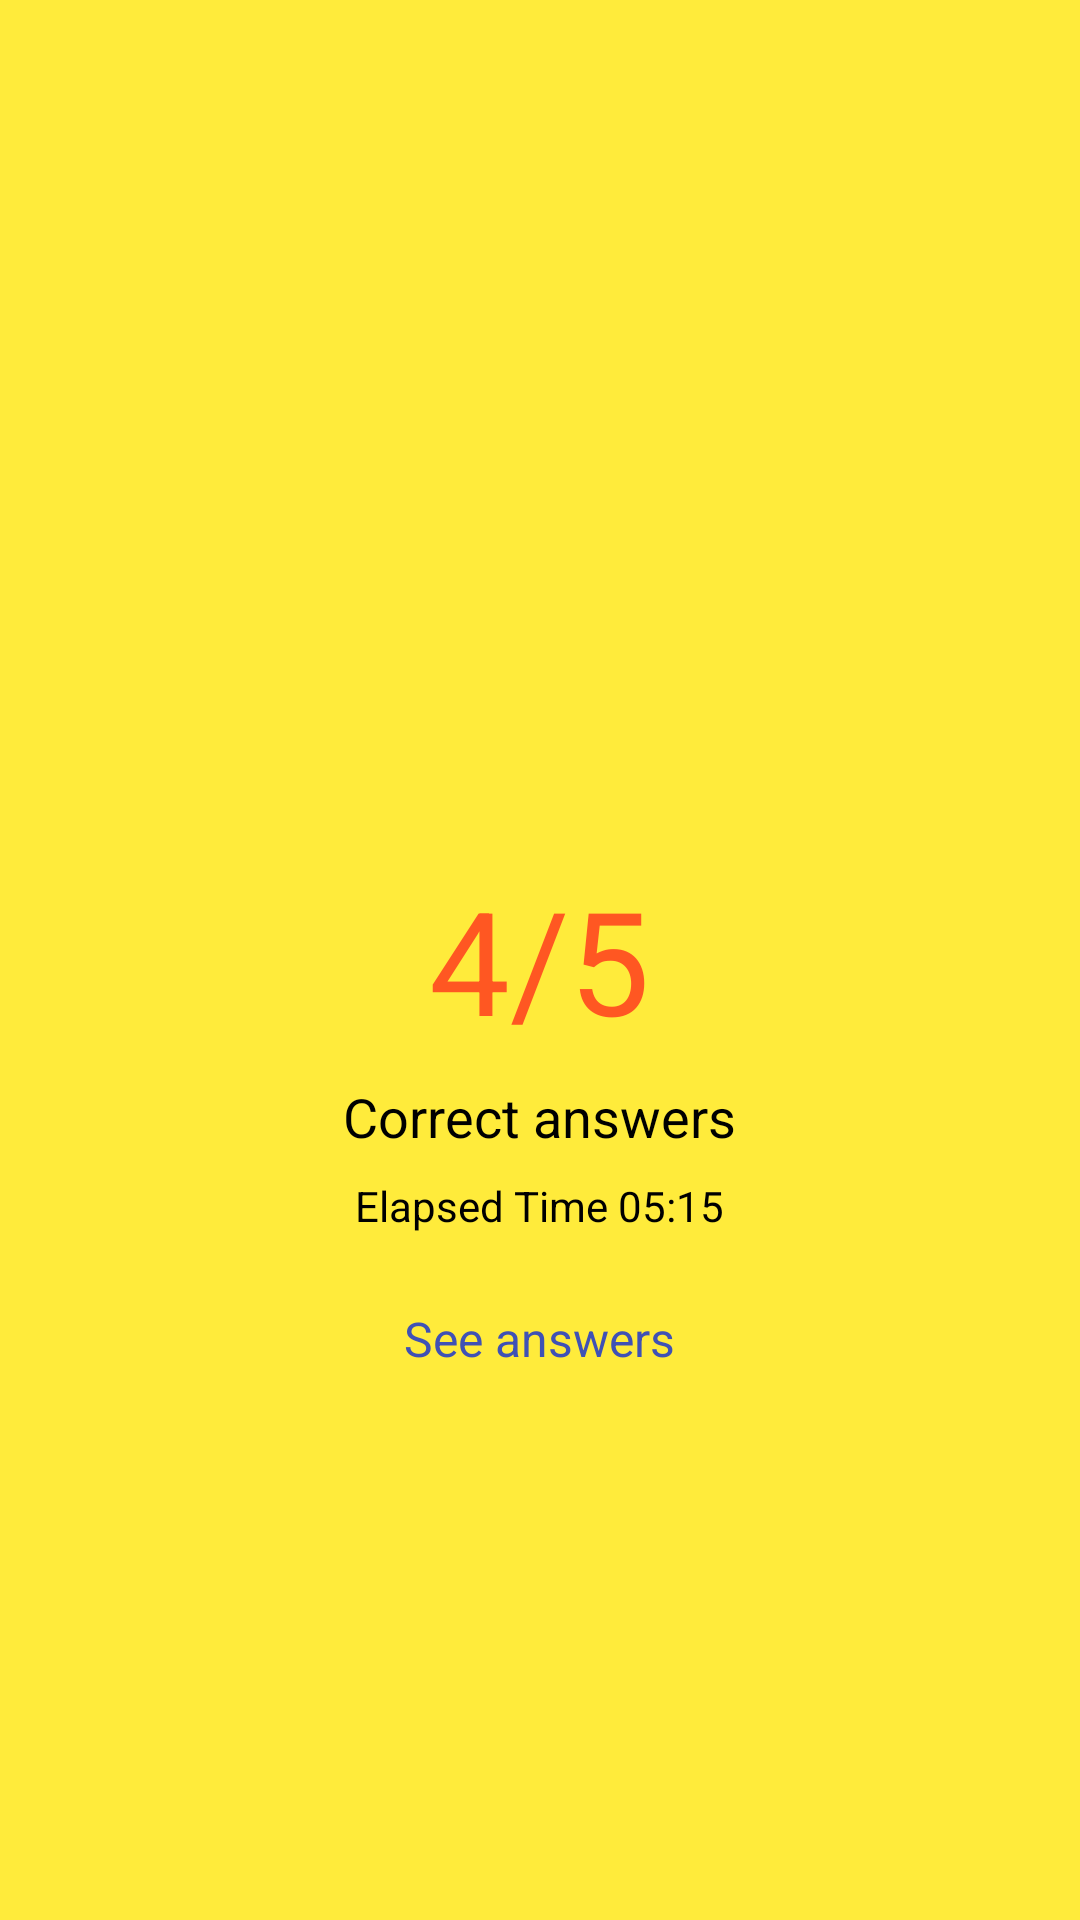

Produce the Android XML layout that renders to this screen, including the resource entries it uses.
<!-- AndroidManifest.xml: application theme Theme.QuizAssignment -->
<!-- res/layout/activity_result.xml -->
<?xml version="1.0" encoding="utf-8"?>
<RelativeLayout xmlns:android="http://schemas.android.com/apk/res/android"
    android:layout_width="match_parent"
    android:layout_height="match_parent"
    android:padding="16dp"
    android:background="#FFEB3B">

    <TextView
        android:id="@+id/result_text"
        android:layout_width="wrap_content"
        android:layout_height="wrap_content"
        android:text="4/5"
        android:textSize="48sp"
        android:textColor="#FF5722"
        android:layout_centerHorizontal="true"
        android:layout_centerVertical="true" />

    <TextView
        android:id="@+id/correct_answers_text"
        android:layout_width="wrap_content"
        android:layout_height="wrap_content"
        android:text="Correct answers"
        android:textSize="18sp"
        android:textColor="#000000"
        android:layout_below="@id/result_text"
        android:layout_centerHorizontal="true"
        android:layout_marginTop="8dp" />

    <TextView
        android:id="@+id/elapsed_time_text"
        android:layout_width="wrap_content"
        android:layout_height="wrap_content"
        android:text="Elapsed Time 05:15"
        android:textSize="14sp"
        android:textColor="#000000"
        android:layout_below="@id/correct_answers_text"
        android:layout_centerHorizontal="true"
        android:layout_marginTop="8dp" />

    <TextView
        android:id="@+id/see_answers"
        android:layout_width="wrap_content"
        android:layout_height="wrap_content"
        android:text="See answers"
        android:textSize="16sp"
        android:textColor="#3F51B5"
        android:layout_below="@id/elapsed_time_text"
        android:layout_centerHorizontal="true"
        android:layout_marginTop="24dp" />

</RelativeLayout>
<!-- resources referenced by this layout -->
<resources>
  <style name="Theme.QuizAssignment" parent="Base.Theme.QuizAssignment" />
  <style name="Base.Theme.QuizAssignment" parent="Theme.Material3.DayNight.NoActionBar">
          
          
  
       <item name="colorPrimary">@color/lightgreen</item>
       <item name="colorPrimaryDark">@color/darkgreen</item>
  
      </style>
  <color name="lightgreen">#39e75f</color>
  <color name="darkgreen">#00c04b</color>
</resources>
